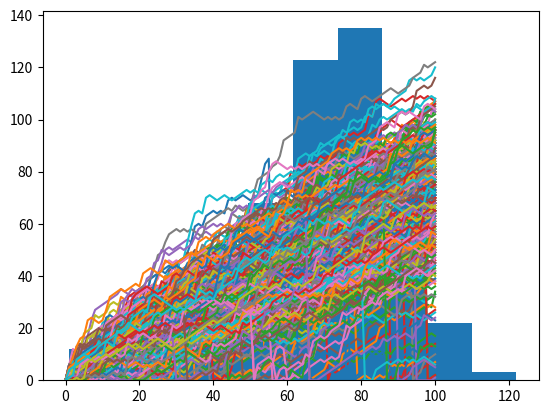

The script that saved this image:
import numpy as np
import matplotlib.pyplot as plt


# Initialize all_walks
all_walks = []

# Simulate random walk 10 times , change value to simulate n number of times
for i in range(500):

    random_walk = [0]
    for x in range(100):
        step = random_walk[-1]
        dice = np.random.randint(1,7)

        if dice <= 2:
            step = max(0, step - 1)
        elif dice <= 5:
            step = step + 1
        else:
            step = step + np.random.randint(1, 7)

        # Implement clumsiness
        if np.random.rand() <= 0.001:
            step = 0

        random_walk.append(step)

    # Append random_walk to all_walks
    all_walks.append(random_walk)


# Print all_walks
print(all_walks)
print(type(all_walks))


# Convert all_walks to Numpy array: np_aw
np_aw = np.array(all_walks)


# Plot np_aw and show
plt.plot(np_aw)
plt.show()

# Clear the figure
plt.clf()

# Transpose np_aw: np_aw_t
np_aw_t = np.transpose(np_aw)

# every row in np_all_walks represents the position after 1 throw for the 10 random walks

# Plot np_aw_t and show
plt.plot(np_aw_t)
plt.show()

#print(np_aw_t)


# Select last row from np_aw_t: ends
ends = np_aw_t[-1, :]
print(ends)
# Plot histogram of ends, display plot
plt.hist(ends)
plt.show()

# what's the estimated chance that you'll reach 60 steps high
# if you play this Empire State Building game
# To calculate the chance that this end point is greater than or equal to 60,
# you can count the number of integers in ends that are greater than or equal to 60 and divide that number by 500, the total number of simulations

new_end = ends[ends>=60]
print(new_end)
print(type(new_end))
print(np.count_nonzero(new_end)/500)